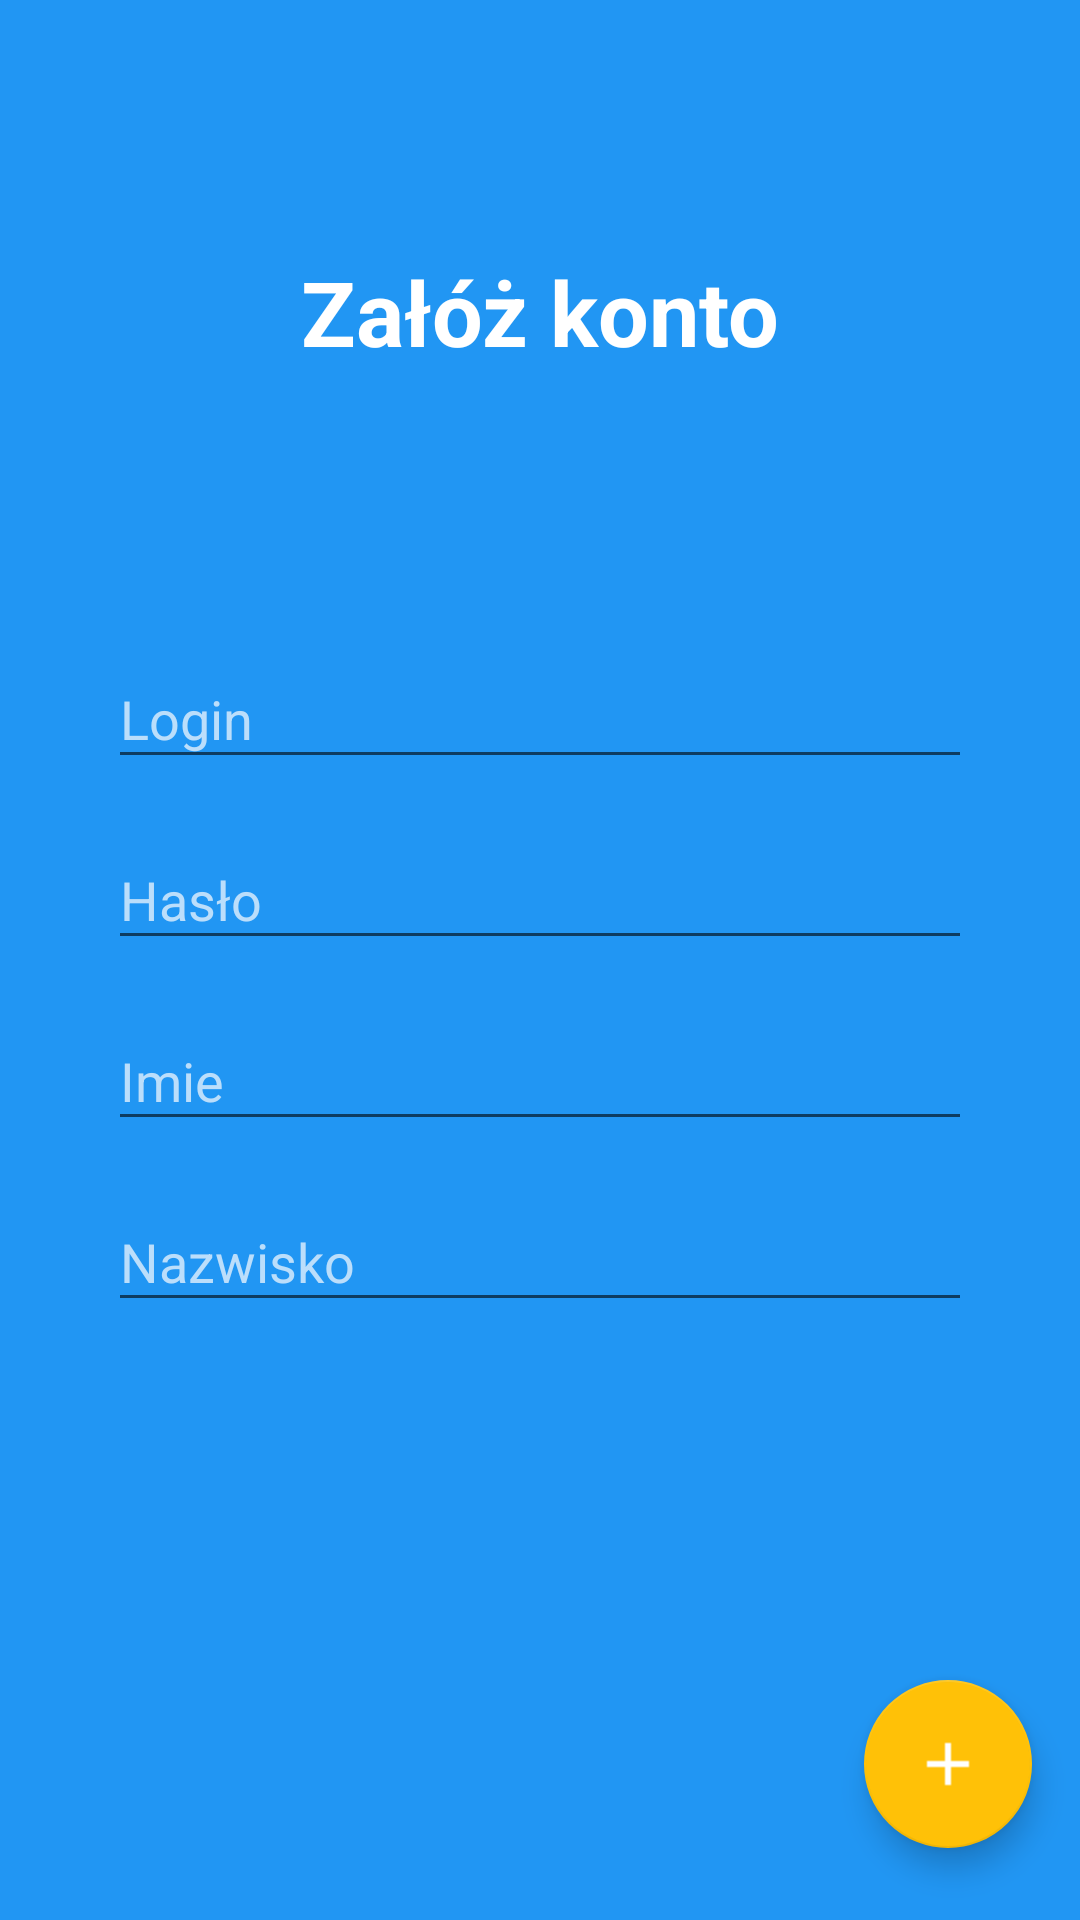

Layout XML and referenced resources for this Android screen:
<!-- AndroidManifest.xml: application theme AppTheme -->
<!-- res/layout/activity_register.xml -->
<?xml version="1.0" encoding="utf-8"?>
<android.support.constraint.ConstraintLayout xmlns:android="http://schemas.android.com/apk/res/android"
    xmlns:app="http://schemas.android.com/apk/res-auto"
    xmlns:tools="http://schemas.android.com/tools"
    android:layout_width="match_parent"
    android:layout_height="match_parent"
    android:background="@color/primary"
    android:focusable="true"
    android:focusableInTouchMode="true"
    tools:context="com.team_no_5.parkus.activities.RegisterActivity">

    <android.support.constraint.Guideline
        android:id="@+id/guideline2"
        android:layout_width="wrap_content"
        android:layout_height="wrap_content"
        android:orientation="horizontal"
        app:layout_constraintGuide_percent="0.5" />

    <android.support.constraint.Guideline
        android:id="@+id/guideline3"
        android:layout_width="wrap_content"
        android:layout_height="wrap_content"
        android:orientation="vertical"
        app:layout_constraintGuide_percent="0.1" />

    <android.support.constraint.Guideline
        android:id="@+id/guideline4"
        android:layout_width="wrap_content"
        android:layout_height="wrap_content"
        android:orientation="vertical"
        app:layout_constraintGuide_percent="0.9" />

    <android.support.design.widget.FloatingActionButton
        android:id="@+id/floatingActionButton2"
        android:layout_width="wrap_content"
        android:layout_height="wrap_content"
        android:layout_marginBottom="24dp"
        android:layout_marginEnd="16dp"
        android:clickable="true"
        android:src="@drawable/add"
        app:fabSize="normal"
        app:layout_constraintBottom_toBottomOf="parent"
        app:layout_constraintEnd_toEndOf="parent" />

    <android.support.design.widget.TextInputLayout
        android:id="@+id/TextInputLayoutLogin"
        android:layout_width="0dp"
        android:layout_height="wrap_content"
        android:layout_marginBottom="8dp"
        android:textColorHint="@color/primary_light"
        app:counterTextAppearance="@android:color/white"
        app:layout_constraintBottom_toTopOf="@id/TextInputLayoutPassword"
        app:layout_constraintLeft_toLeftOf="@id/guideline3"
        app:layout_constraintRight_toRightOf="@id/guideline4">

        <android.support.design.widget.TextInputEditText
            android:layout_width="match_parent"
            android:layout_height="wrap_content"
            android:textColor="@android:color/white"
            android:hint="@string/login" />
    </android.support.design.widget.TextInputLayout>

    <android.support.design.widget.TextInputLayout
        android:id="@+id/TextInputLayoutPassword"
        android:layout_width="0dp"
        android:layout_height="wrap_content"
        android:textColorHint="@color/primary_light"
        app:counterTextAppearance="@android:color/white"
        app:layout_constraintBottom_toTopOf="@id/guideline2"
        app:layout_constraintLeft_toLeftOf="@id/guideline3"
        app:layout_constraintRight_toRightOf="@id/guideline4">

        <android.support.design.widget.TextInputEditText
            android:layout_width="match_parent"
            android:layout_height="wrap_content"
            android:textColor="@android:color/white"
            android:hint="@string/password" />
    </android.support.design.widget.TextInputLayout>

    <android.support.design.widget.TextInputLayout
        android:id="@+id/TextInputLayoutUsername"
        android:layout_width="0dp"
        android:layout_height="wrap_content"
        android:layout_marginTop="8dp"
        android:textColorHint="@color/primary_light"
        app:counterTextAppearance="@android:color/white"
        app:layout_constraintLeft_toLeftOf="@id/guideline3"
        app:layout_constraintRight_toRightOf="@id/guideline4"
        app:layout_constraintTop_toBottomOf="@id/guideline2">

        <android.support.design.widget.TextInputEditText
            android:layout_width="match_parent"
            android:layout_height="wrap_content"
            android:textColor="@android:color/white"
            android:hint="@string/name" />
    </android.support.design.widget.TextInputLayout>

    <android.support.design.widget.TextInputLayout
        android:id="@+id/TextInputLayoutSurname"
        android:layout_width="0dp"
        android:layout_height="wrap_content"
        android:layout_marginTop="8dp"
        android:textColorHint="@color/primary_light"
        app:counterTextAppearance="@android:color/white"
        app:layout_constraintLeft_toLeftOf="@id/guideline3"
        app:layout_constraintRight_toRightOf="@id/guideline4"
        app:layout_constraintTop_toBottomOf="@+id/TextInputLayoutUsername">

        <android.support.design.widget.TextInputEditText
            android:layout_width="match_parent"
            android:layout_height="wrap_content"
            android:textColor="@android:color/white"
            android:hint="@string/surname" />
    </android.support.design.widget.TextInputLayout>

    <TextView
        android:id="@+id/textView2"
        android:layout_width="wrap_content"
        android:layout_height="wrap_content"
        android:layout_marginBottom="8dp"
        android:layout_marginEnd="8dp"
        android:layout_marginStart="8dp"
        android:layout_marginTop="8dp"
        android:text="@string/register"
        android:textColor="@android:color/white"
        android:textSize="30sp"
        android:textStyle="bold"
        app:layout_constraintBottom_toTopOf="@+id/TextInputLayoutLogin"
        app:layout_constraintEnd_toStartOf="@+id/guideline4"
        app:layout_constraintLeft_toLeftOf="parent"
        app:layout_constraintRight_toRightOf="parent"
        app:layout_constraintStart_toStartOf="@+id/guideline3"
        app:layout_constraintTop_toTopOf="parent" />

</android.support.constraint.ConstraintLayout>
<!-- resources referenced by this layout -->
<resources>
  <color name="primary">#2196F3</color>
  <color name="primary_light">#BBDEFB</color>
  <!-- drawable add: png bitmap (drawable, 349 bytes) -->
  <string name="login">Login</string>
  <string name="name">Imie</string>
  <string name="password">Hasło</string>
  <string name="register">Załóż konto</string>
  <string name="surname">Nazwisko</string>
  <style name="AppTheme" parent="Theme.AppCompat.Light.DarkActionBar">
          <item name="android:windowContentTransitions">true</item>
          <item name="colorPrimary">@color/primary</item>
          <item name="colorPrimaryDark">@color/primary_dark</item>
          <item name="colorAccent">@color/accent</item>
          <item name="android:navigationBarColor">@color/primary_dark</item>
      </style>
  <color name="primary_dark">#1976D2</color>
  <color name="accent">#FFC107</color>
</resources>
